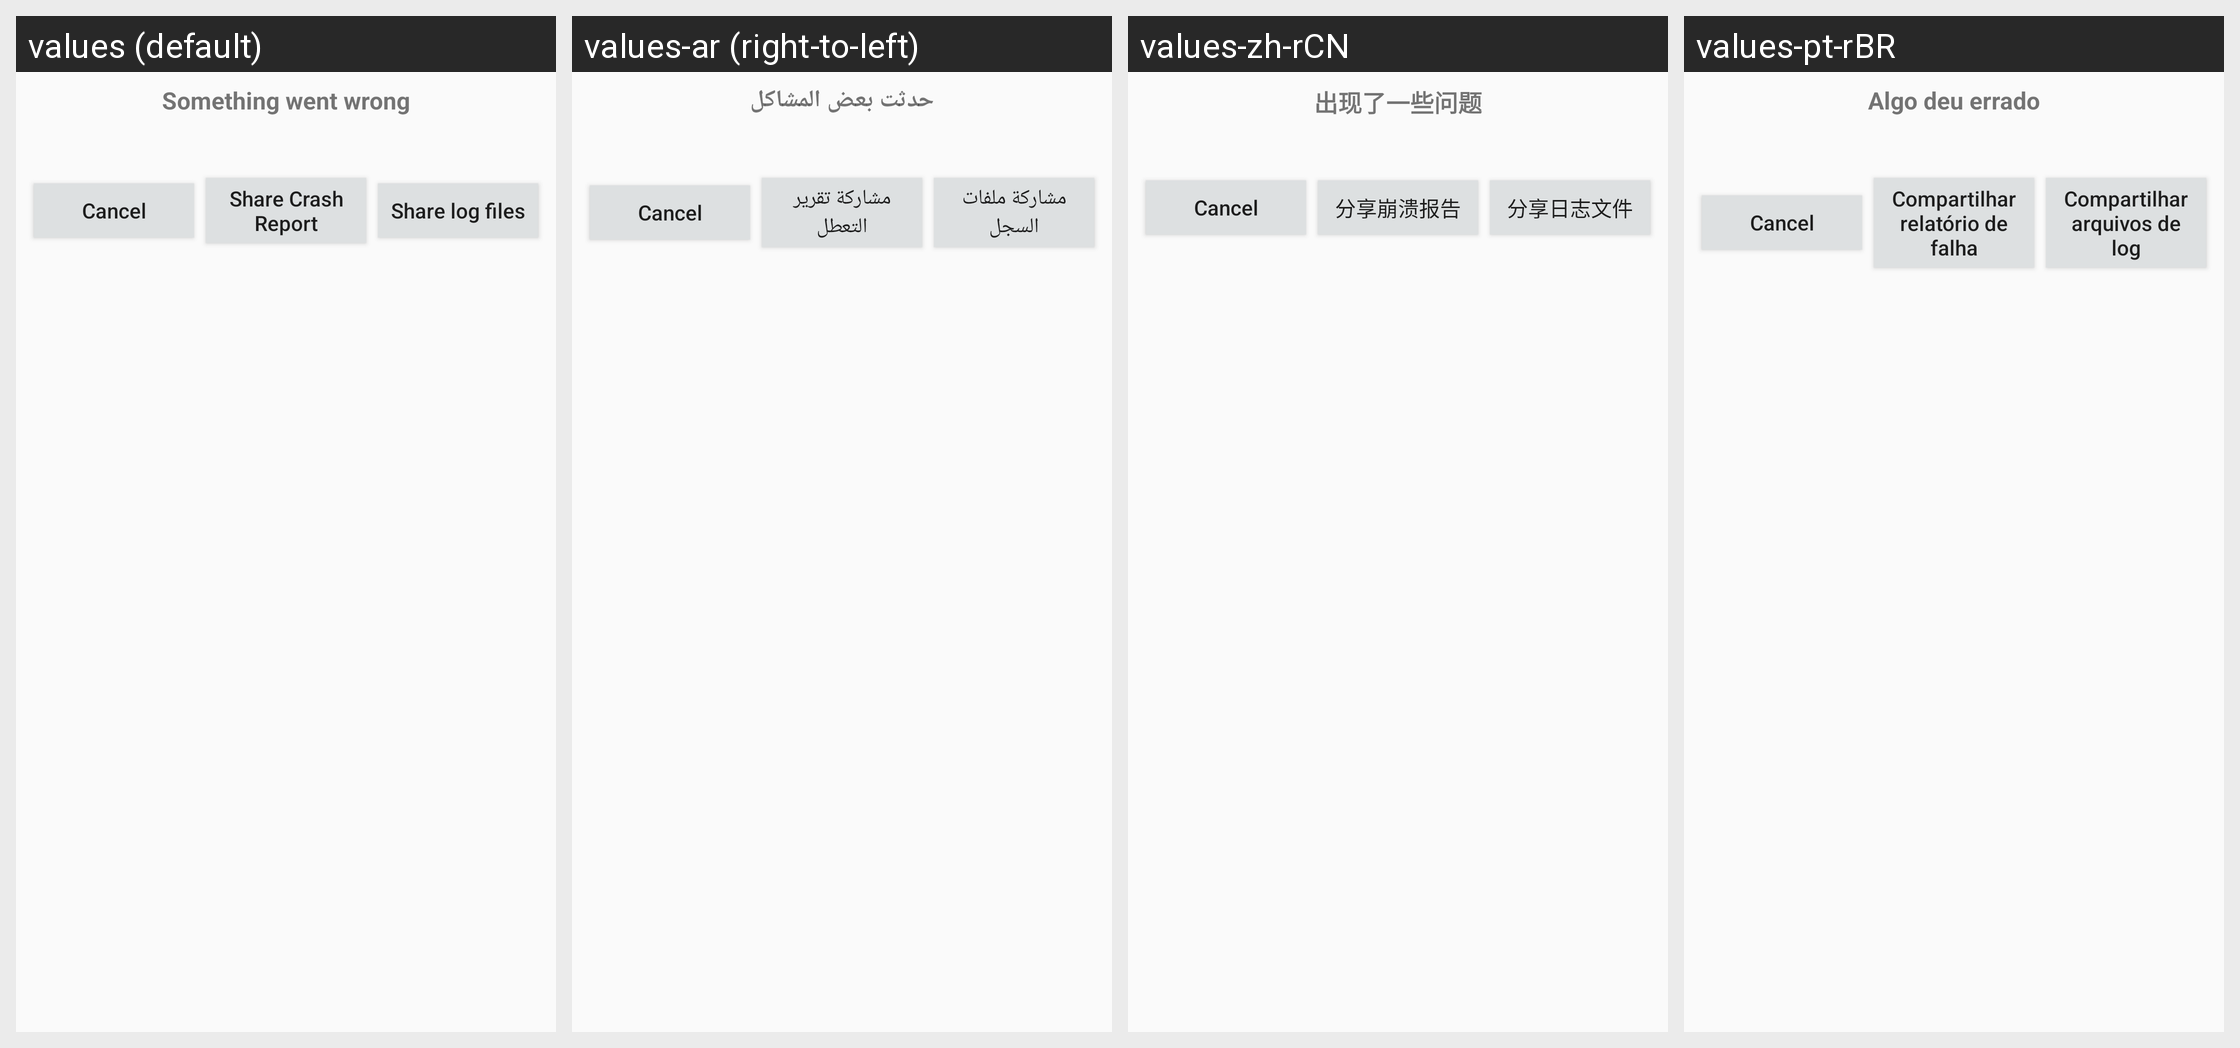

This grid shows one Android layout under several languages. Give, for every string resource on the screen, its name, the default text and each shown locale's text.
Android screen res/layout/dialog_exit.xml rendered under 4 locales, left to right: values (default), values-ar (right-to-left), values-zh-rCN, values-pt-rBR. Device: Nexus 5 (rendered at 1080×1920; each locale shown at half size, 540×960, under a caption strip naming it); theme AppTheme.
Other locales in the repository, not shown: values-de, values-fr, values-ru, values-vi, values-zh-rTW.
Strings drawn on this screen, with the default value and each locale's value (text and hints the layout hard-codes, and strings that could not be matched under every locale, appear in the picture but are not listed):

zh_wrong_tip
  values: Something went wrong
  values-ar: حدثت بعض المشاكل
  values-zh-rCN: 出现了一些问题
  values-pt-rBR: Algo deu errado

zh_main_share_crash_report
  values: Share Crash Report
  values-ar: مشاركة تقرير التعطل
  values-zh-rCN: 分享崩溃报告
  values-pt-rBR: Compartilhar relatório de falha

main_share_logs
  values: Share log files
  values-ar: مشاركة ملفات السجل
  values-zh-rCN: 分享日志文件
  values-pt-rBR: Compartilhar arquivos de log
